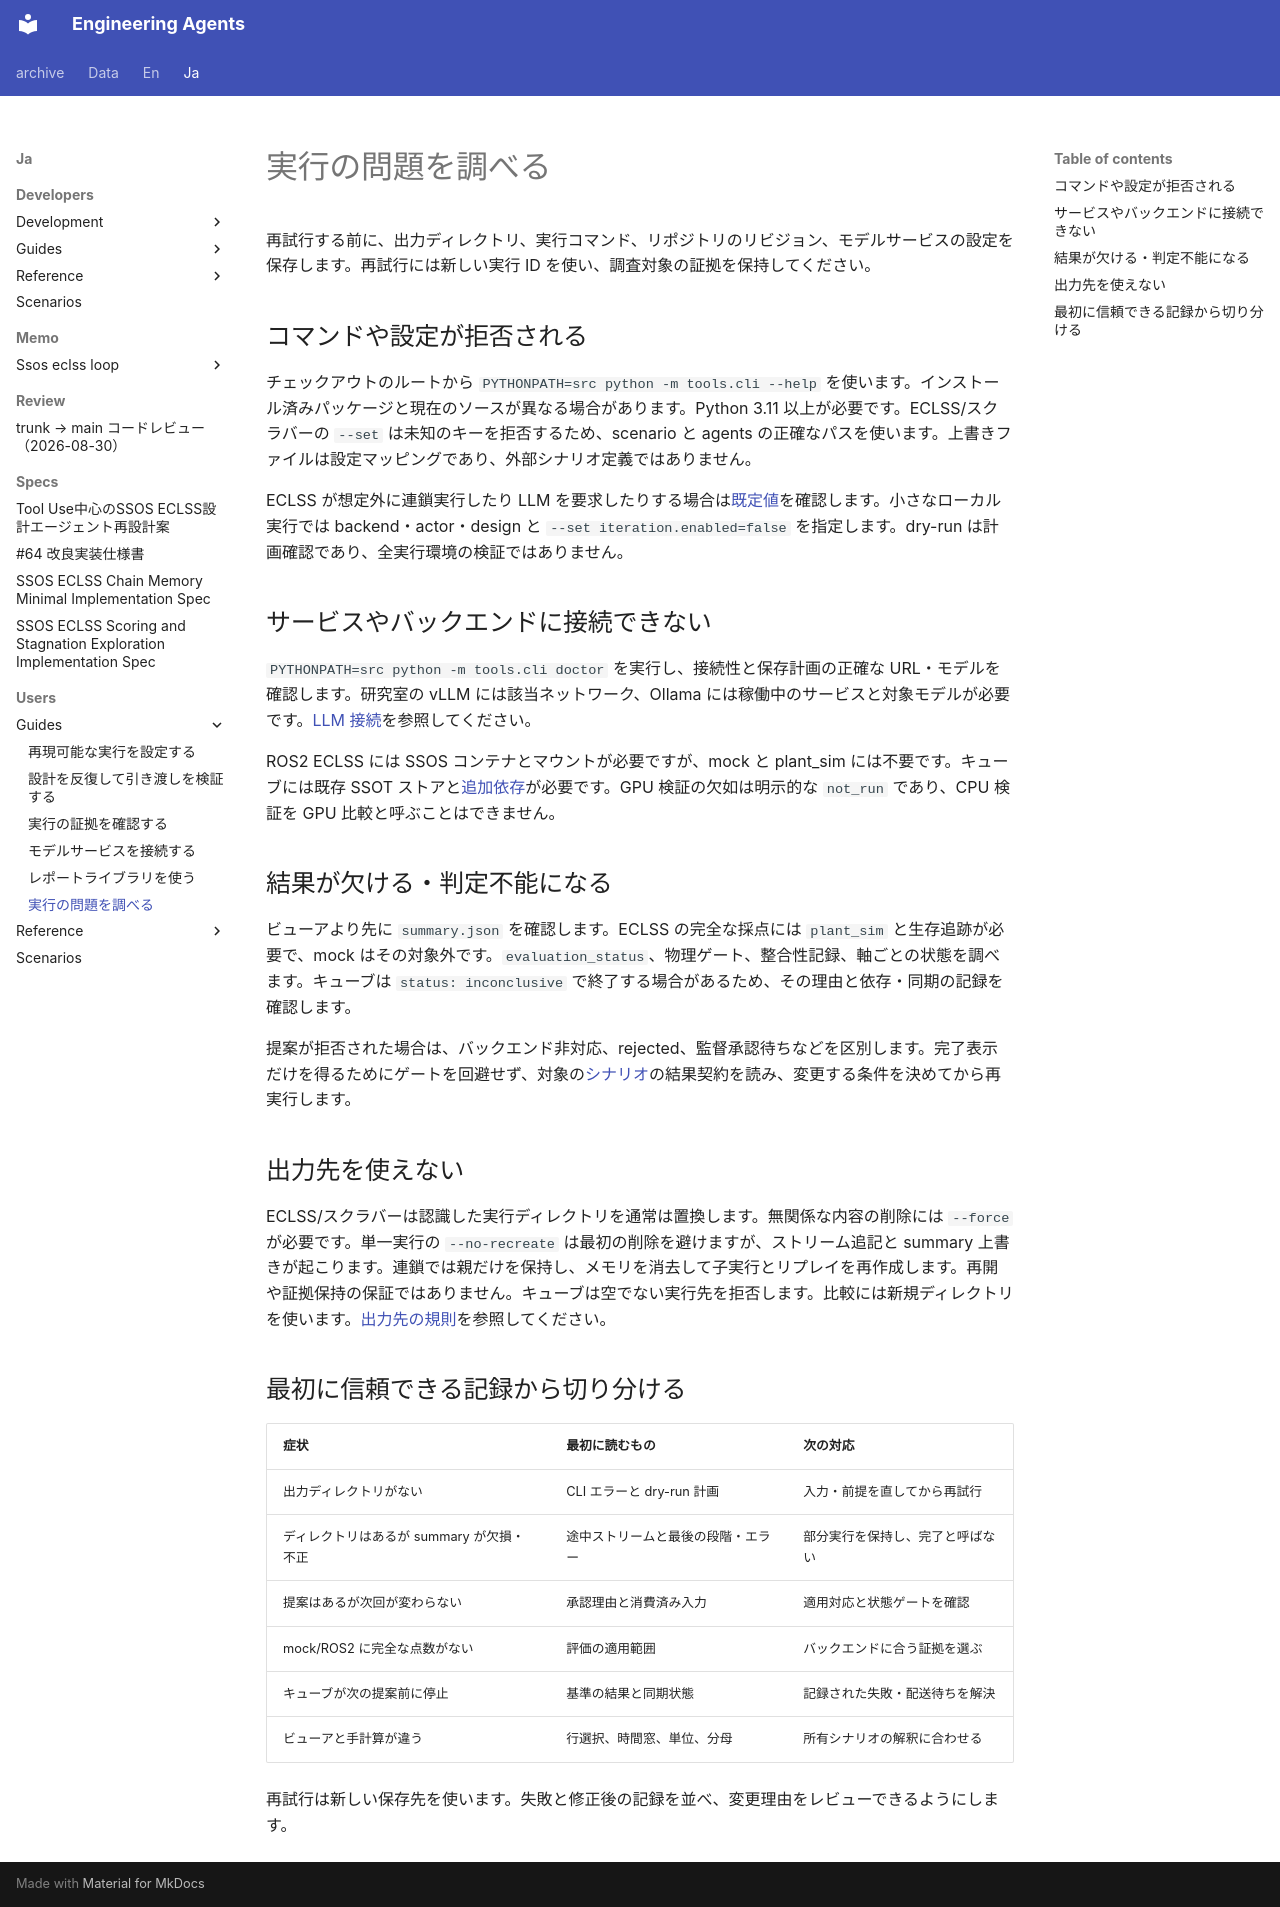

repository: hirototamura/engineering_agents · page: ja/users/guides/troubleshooting/index.html · generator: mkdocs

# 実行の問題を調べる

再試行する前に、出力ディレクトリ、実行コマンド、リポジトリのリビジョン、モデルサービスの設定を保存します。再試行には新しい実行 ID を使い、調査対象の証拠を保持してください。

## コマンドや設定が拒否される

チェックアウトのルートから `PYTHONPATH=src python -m tools.cli --help` を使います。インストール済みパッケージと現在のソースが異なる場合があります。Python 3.11 以上が必要です。ECLSS/スクラバーの `--set` は未知のキーを拒否するため、scenario と agents の正確なパスを使います。上書きファイルは設定マッピングであり、外部シナリオ定義ではありません。

ECLSS が想定外に連鎖実行したり LLM を要求したりする場合は[既定値](../scenarios/ssos_eclss_loop/configuration.md)を確認します。小さなローカル実行では backend・actor・design と `--set iteration.enabled=false` を指定します。dry-run は計画確認であり、全実行環境の検証ではありません。

## サービスやバックエンドに接続できない

`PYTHONPATH=src python -m tools.cli doctor` を実行し、接続性と保存計画の正確な URL・モデルを確認します。研究室の vLLM には該当ネットワーク、Ollama には稼働中のサービスと対象モデルが必要です。[LLM 接続](llm.md)を参照してください。

ROS2 ECLSS には SSOS コンテナとマウントが必要ですが、mock と plant_sim には不要です。キューブには既存 SSOT ストアと[追加依存](../scenarios/balancing_cube/configuration.md)が必要です。GPU 検証の欠如は明示的な `not_run` であり、CPU 検証を GPU 比較と呼ぶことはできません。

## 結果が欠ける・判定不能になる

ビューアより先に `summary.json` を確認します。ECLSS の完全な採点には `plant_sim` と生存追跡が必要で、mock はその対象外です。`evaluation_status`、物理ゲート、整合性記録、軸ごとの状態を調べます。キューブは `status: inconclusive` で終了する場合があるため、その理由と依存・同期の記録を確認します。

提案が拒否された場合は、バックエンド非対応、rejected、監督承認待ちなどを区別します。完了表示だけを得るためにゲートを回避せず、対象の[シナリオ](../scenarios/index.md)の結果契約を読み、変更する条件を決めてから再実行します。

## 出力先を使えない

ECLSS/スクラバーは認識した実行ディレクトリを通常は置換します。無関係な内容の削除には `--force` が必要です。単一実行の `--no-recreate` は最初の削除を避けますが、ストリーム追記と summary 上書きが起こります。連鎖では親だけを保持し、メモリを消去して子実行とリプレイを再作成します。再開や証拠保持の保証ではありません。キューブは空でない実行先を拒否します。比較には新規ディレクトリを使います。[出力先の規則](../reference/configuration.md)を参照してください。

## 最初に信頼できる記録から切り分ける

| 症状 | 最初に読むもの | 次の対応 |
| --- | --- | --- |
| 出力ディレクトリがない | CLI エラーと dry-run 計画 | 入力・前提を直してから再試行 |
| ディレクトリはあるが summary が欠損・不正 | 途中ストリームと最後の段階・エラー | 部分実行を保持し、完了と呼ばない |
| 提案はあるが次回が変わらない | 承認理由と消費済み入力 | 適用対応と状態ゲートを確認 |
| mock/ROS2 に完全な点数がない | 評価の適用範囲 | バックエンドに合う証拠を選ぶ |
| キューブが次の提案前に停止 | 基準の結果と同期状態 | 記録された失敗・配送待ちを解決 |
| ビューアと手計算が違う | 行選択、時間窓、単位、分母 | 所有シナリオの解釈に合わせる |

再試行は新しい保存先を使います。失敗と修正後の記録を並べ、変更理由をレビューできるようにします。
